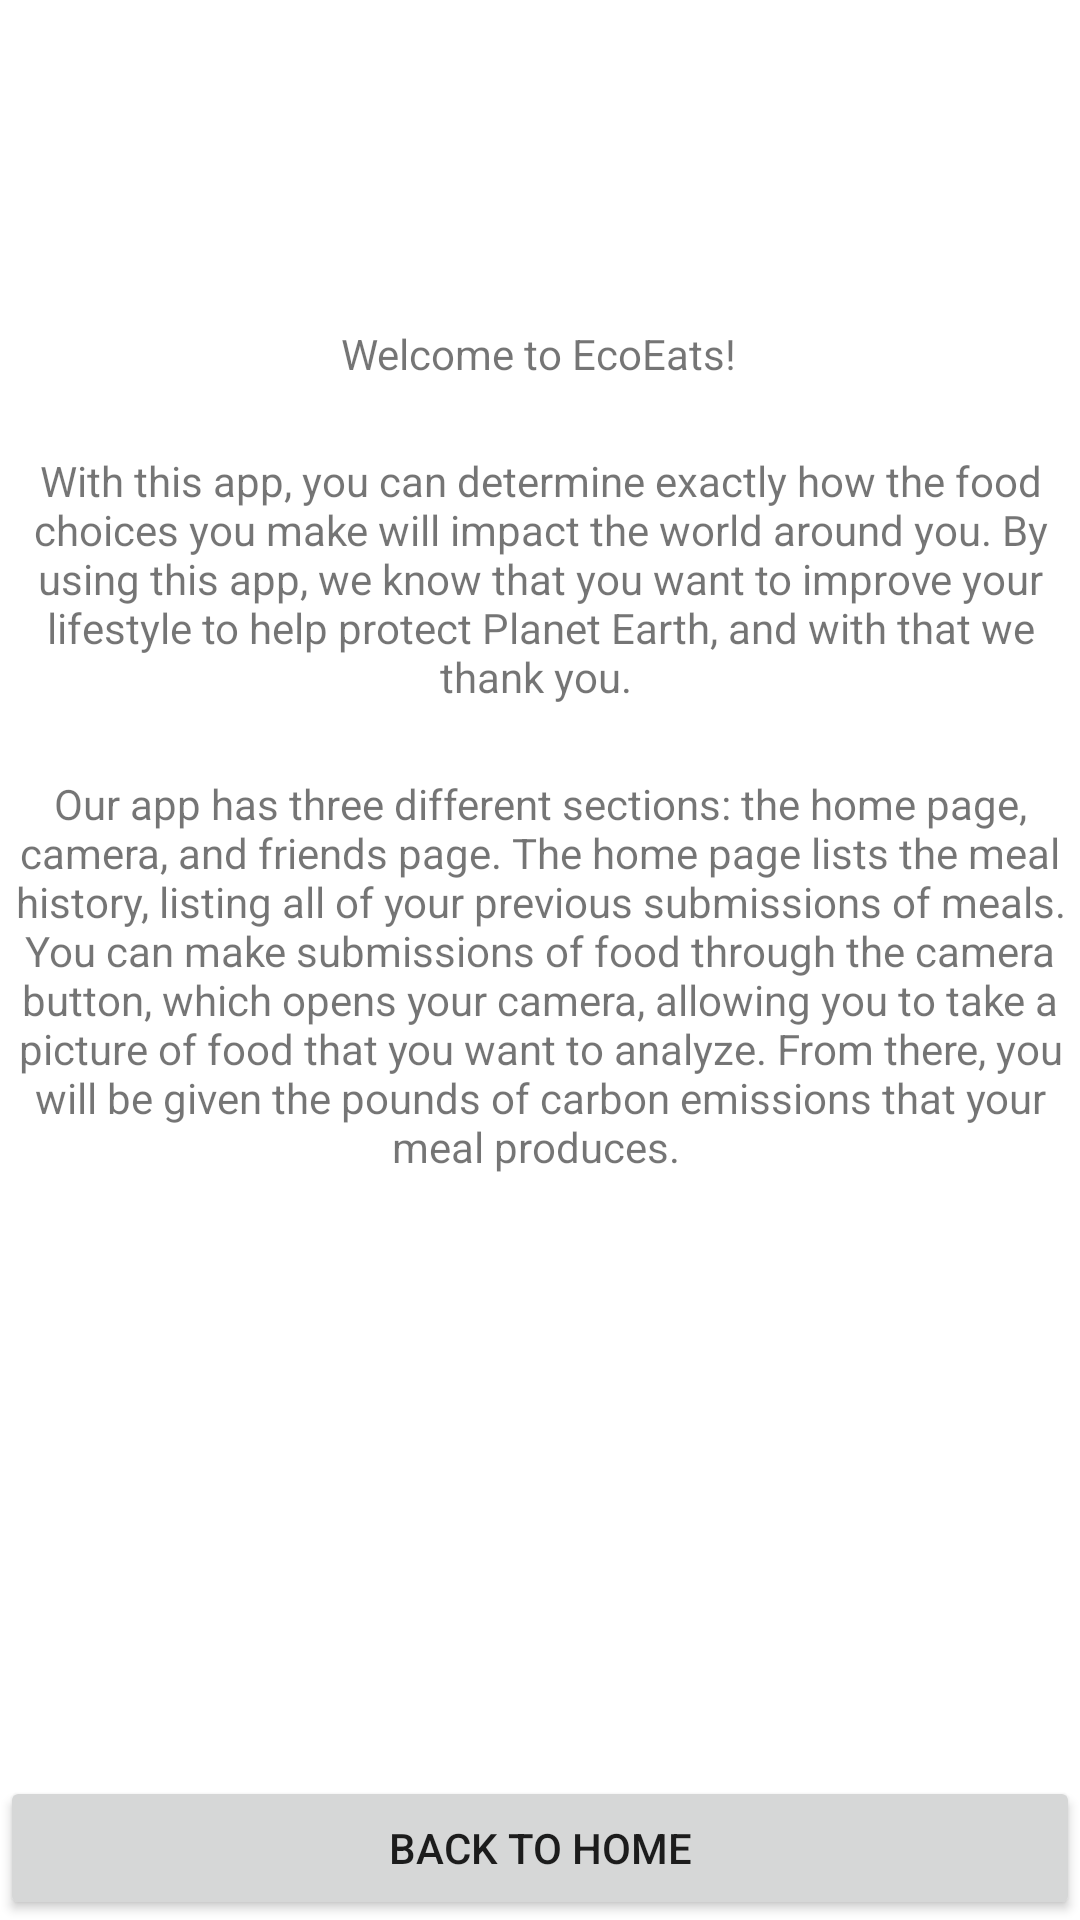

Reconstruct the res/layout file that produces this screen, plus the resources it refers to.
<!-- AndroidManifest.xml: application theme Theme.HackDuke -->
<!-- res/layout/activity_start.xml -->
<?xml version="1.0" encoding="utf-8"?>
<androidx.constraintlayout.widget.ConstraintLayout xmlns:android="http://schemas.android.com/apk/res/android"
    xmlns:app="http://schemas.android.com/apk/res-auto"
    xmlns:tools="http://schemas.android.com/tools"
    android:layout_width="match_parent"
    android:layout_height="match_parent"
    tools:context=".StartActivity">

    <Button
        android:id="@+id/button2"
        android:layout_width="0dp"
        android:layout_height="wrap_content"
        android:text = "Back to Home"
        app:layout_constraintBottom_toBottomOf="parent"
        app:layout_constraintEnd_toEndOf="parent"
        app:layout_constraintHorizontal_bias="0.0"
        app:layout_constraintStart_toStartOf="parent" />

    <TextView
        android:id="@+id/textView4"
        android:layout_width="wrap_content"
        android:layout_height="wrap_content"
        android:text="Welcome to EcoEats!"
        app:layout_constraintBottom_toTopOf="@+id/button2"
        app:layout_constraintEnd_toEndOf="parent"
        app:layout_constraintHorizontal_bias="0.498"
        app:layout_constraintStart_toStartOf="parent"
        app:layout_constraintTop_toTopOf="parent"
        app:layout_constraintVertical_bias="0.189" />

    <TextView
        android:id="@+id/textView5"
        android:layout_width="wrap_content"
        android:layout_height="wrap_content"
        android:gravity="center"
        android:text="With this app, you can determine exactly how the food choices you make will impact the world around you. By using this app, we know that you want to improve your lifestyle to help protect Planet Earth, and with that we thank you. "
        app:layout_constraintBottom_toTopOf="@+id/textView6"
        app:layout_constraintEnd_toEndOf="parent"
        app:layout_constraintHorizontal_bias="0.0"
        app:layout_constraintStart_toStartOf="parent"
        app:layout_constraintTop_toBottomOf="@+id/textView4" />

    <TextView
        android:id="@+id/textView6"
        android:layout_width="wrap_content"
        android:layout_height="wrap_content"
        android:gravity="center"
        android:text="Our app has three different sections: the home page, camera, and friends page. The home page lists the meal history, listing all of your previous submissions of meals. You can make submissions of food through the camera button, which opens your camera, allowing you to take a picture of food that you want to analyze. From there, you will be given the pounds of carbon emissions that your meal produces. "
        app:layout_constraintBottom_toBottomOf="parent"
        app:layout_constraintEnd_toEndOf="parent"
        app:layout_constraintHorizontal_bias="0.0"
        app:layout_constraintStart_toStartOf="parent"
        app:layout_constraintTop_toBottomOf="@+id/textView4"
        app:layout_constraintVertical_bias="0.345" />

</androidx.constraintlayout.widget.ConstraintLayout>
<!-- resources referenced by this layout -->
<resources>
  <style name="Theme.HackDuke" parent="Theme.MaterialComponents.DayNight.DarkActionBar">
          
          <item name="colorPrimary">@color/purple_500</item>
          <item name="colorPrimaryVariant">@color/purple_700</item>
          <item name="colorOnPrimary">@color/white</item>
          
          <item name="colorSecondary">@color/teal_200</item>
          <item name="colorSecondaryVariant">@color/teal_700</item>
          <item name="colorOnSecondary">@color/black</item>
          
          <item name="android:statusBarColor" tools:targetApi="l">?attr/colorPrimaryVariant</item>
          
      </style>
  <color name="purple_500">#3ead60</color>
  <color name="purple_700">#3ead60</color>
  <color name="white">#FFFFFFFF</color>
  <color name="teal_200">#FF03DAC5</color>
  <color name="teal_700">#FF018786</color>
  <color name="black">#FF000000</color>
</resources>
